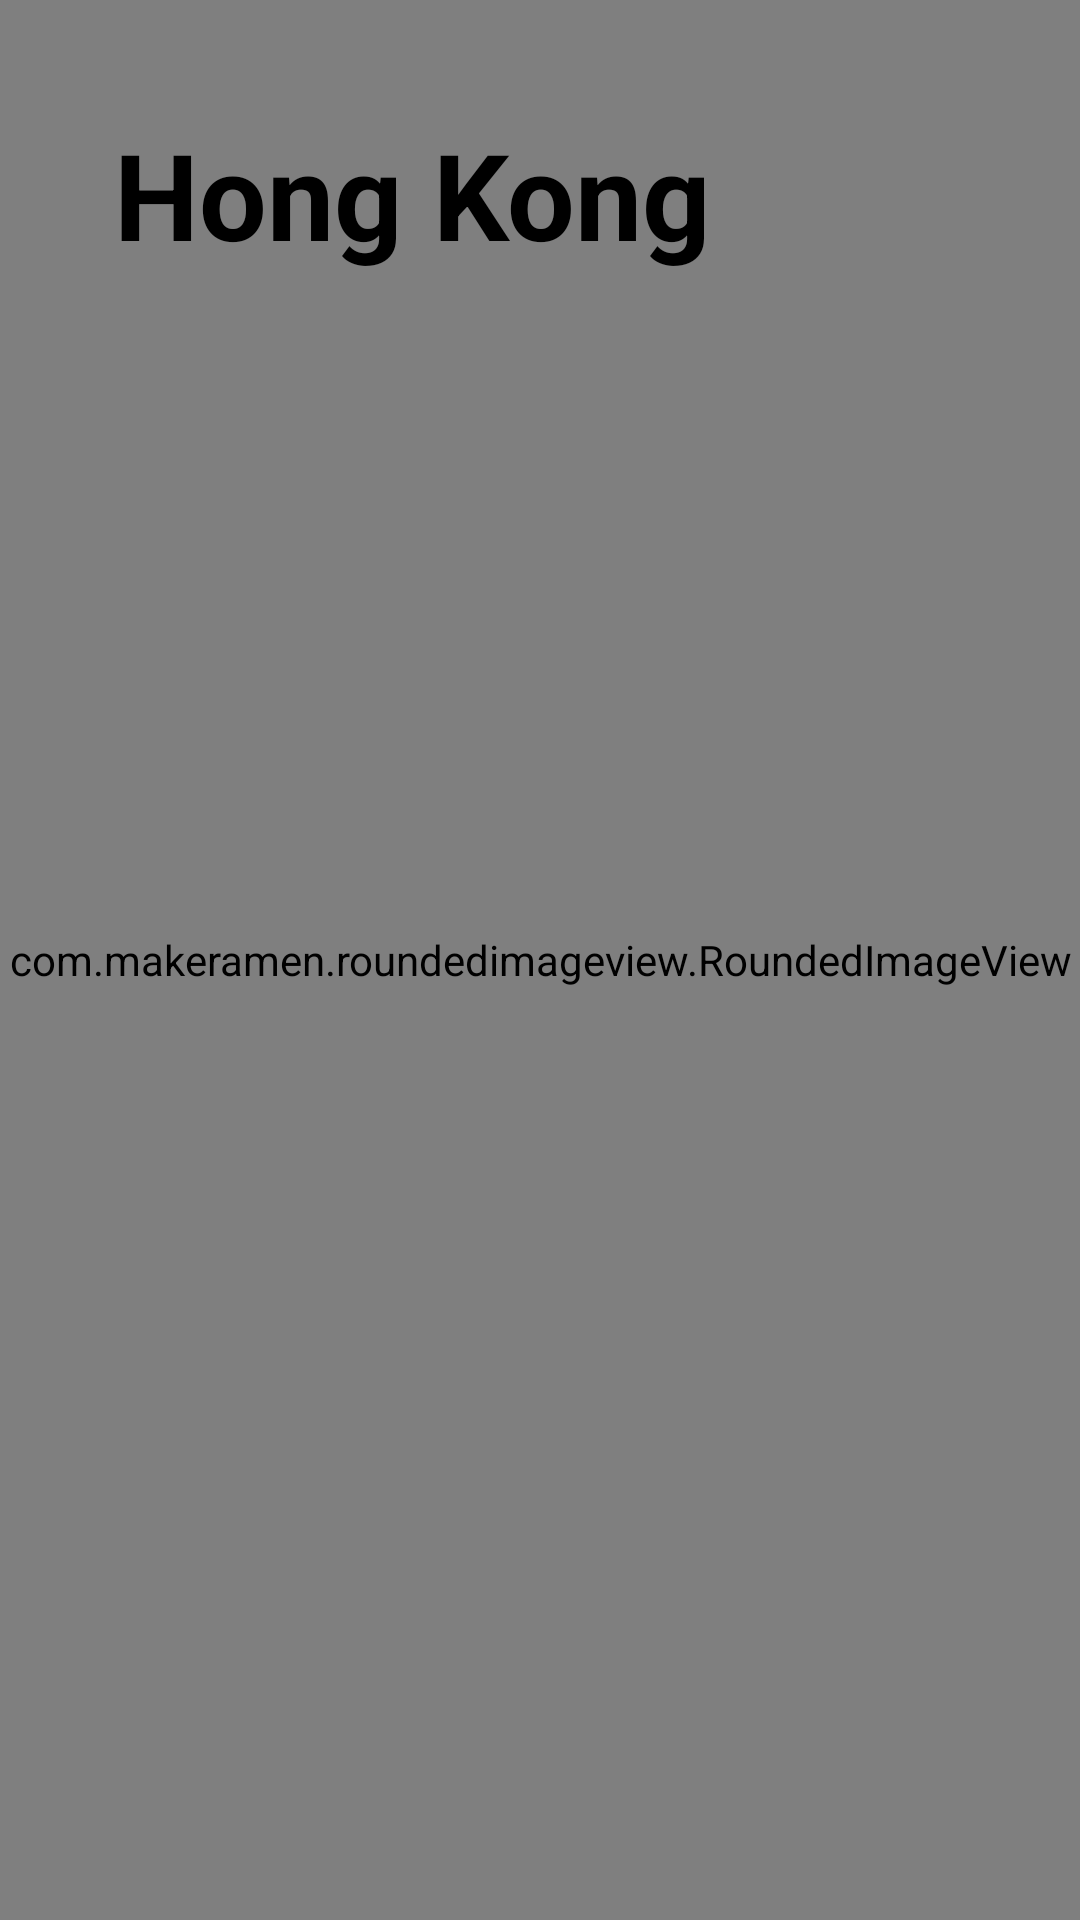

Reconstruct the res/layout file that produces this screen, plus the resources it refers to.
<!-- AndroidManifest.xml: application theme Theme.TestTabs -->
<!-- res/layout/fragment_hong_kong.xml -->
<?xml version="1.0" encoding="utf-8"?>
<FrameLayout xmlns:android="http://schemas.android.com/apk/res/android"
    xmlns:app="http://schemas.android.com/apk/res-auto"
    xmlns:tools="http://schemas.android.com/tools"
    android:layout_width="match_parent"
    android:layout_height="match_parent" >

    <com.makeramen.roundedimageview.RoundedImageView
        android:layout_width="match_parent"
        android:layout_height="match_parent"
        android:scaleType="centerCrop"
        android:src="@drawable/hong_kong"
        app:riv_corner_radius="8dp" />

    <TextView
        android:layout_width="wrap_content"
        android:layout_height="wrap_content"
        android:layout_marginTop="30dp"
        android:layout_marginStart="30dp"
        android:gravity="bottom"
        android:padding="8dp"
        android:shadowDx="0"
        android:shadowDy="0"
        android:shadowRadius="10"
        android:text="@string/hong_kong"
        android:textColor="@color/black"
        android:textSize="40sp"
        android:textStyle="bold" />

</FrameLayout>
<!-- resources referenced by this layout -->
<resources>
  <color name="black">#FF000000</color>
  <string name="hong_kong">Hong Kong</string>
  <style name="Theme.TestTabs" parent="Theme.MaterialComponents.DayNight.NoActionBar">
          
          <item name="colorPrimary">@color/purple_500</item>
          <item name="colorPrimaryVariant">@color/purple_700</item>
          <item name="colorOnPrimary">@color/white</item>
          
          <item name="colorSecondary">@color/teal_200</item>
          <item name="colorSecondaryVariant">@color/teal_700</item>
          <item name="colorOnSecondary">@color/black</item>
  
      </style>
  <color name="purple_500">#FF6200EE</color>
  <color name="purple_700">#FF3700B3</color>
  <color name="white">#FFFFFFFF</color>
  <color name="teal_200">#FF03DAC5</color>
  <color name="teal_700">#FF018786</color>
</resources>
